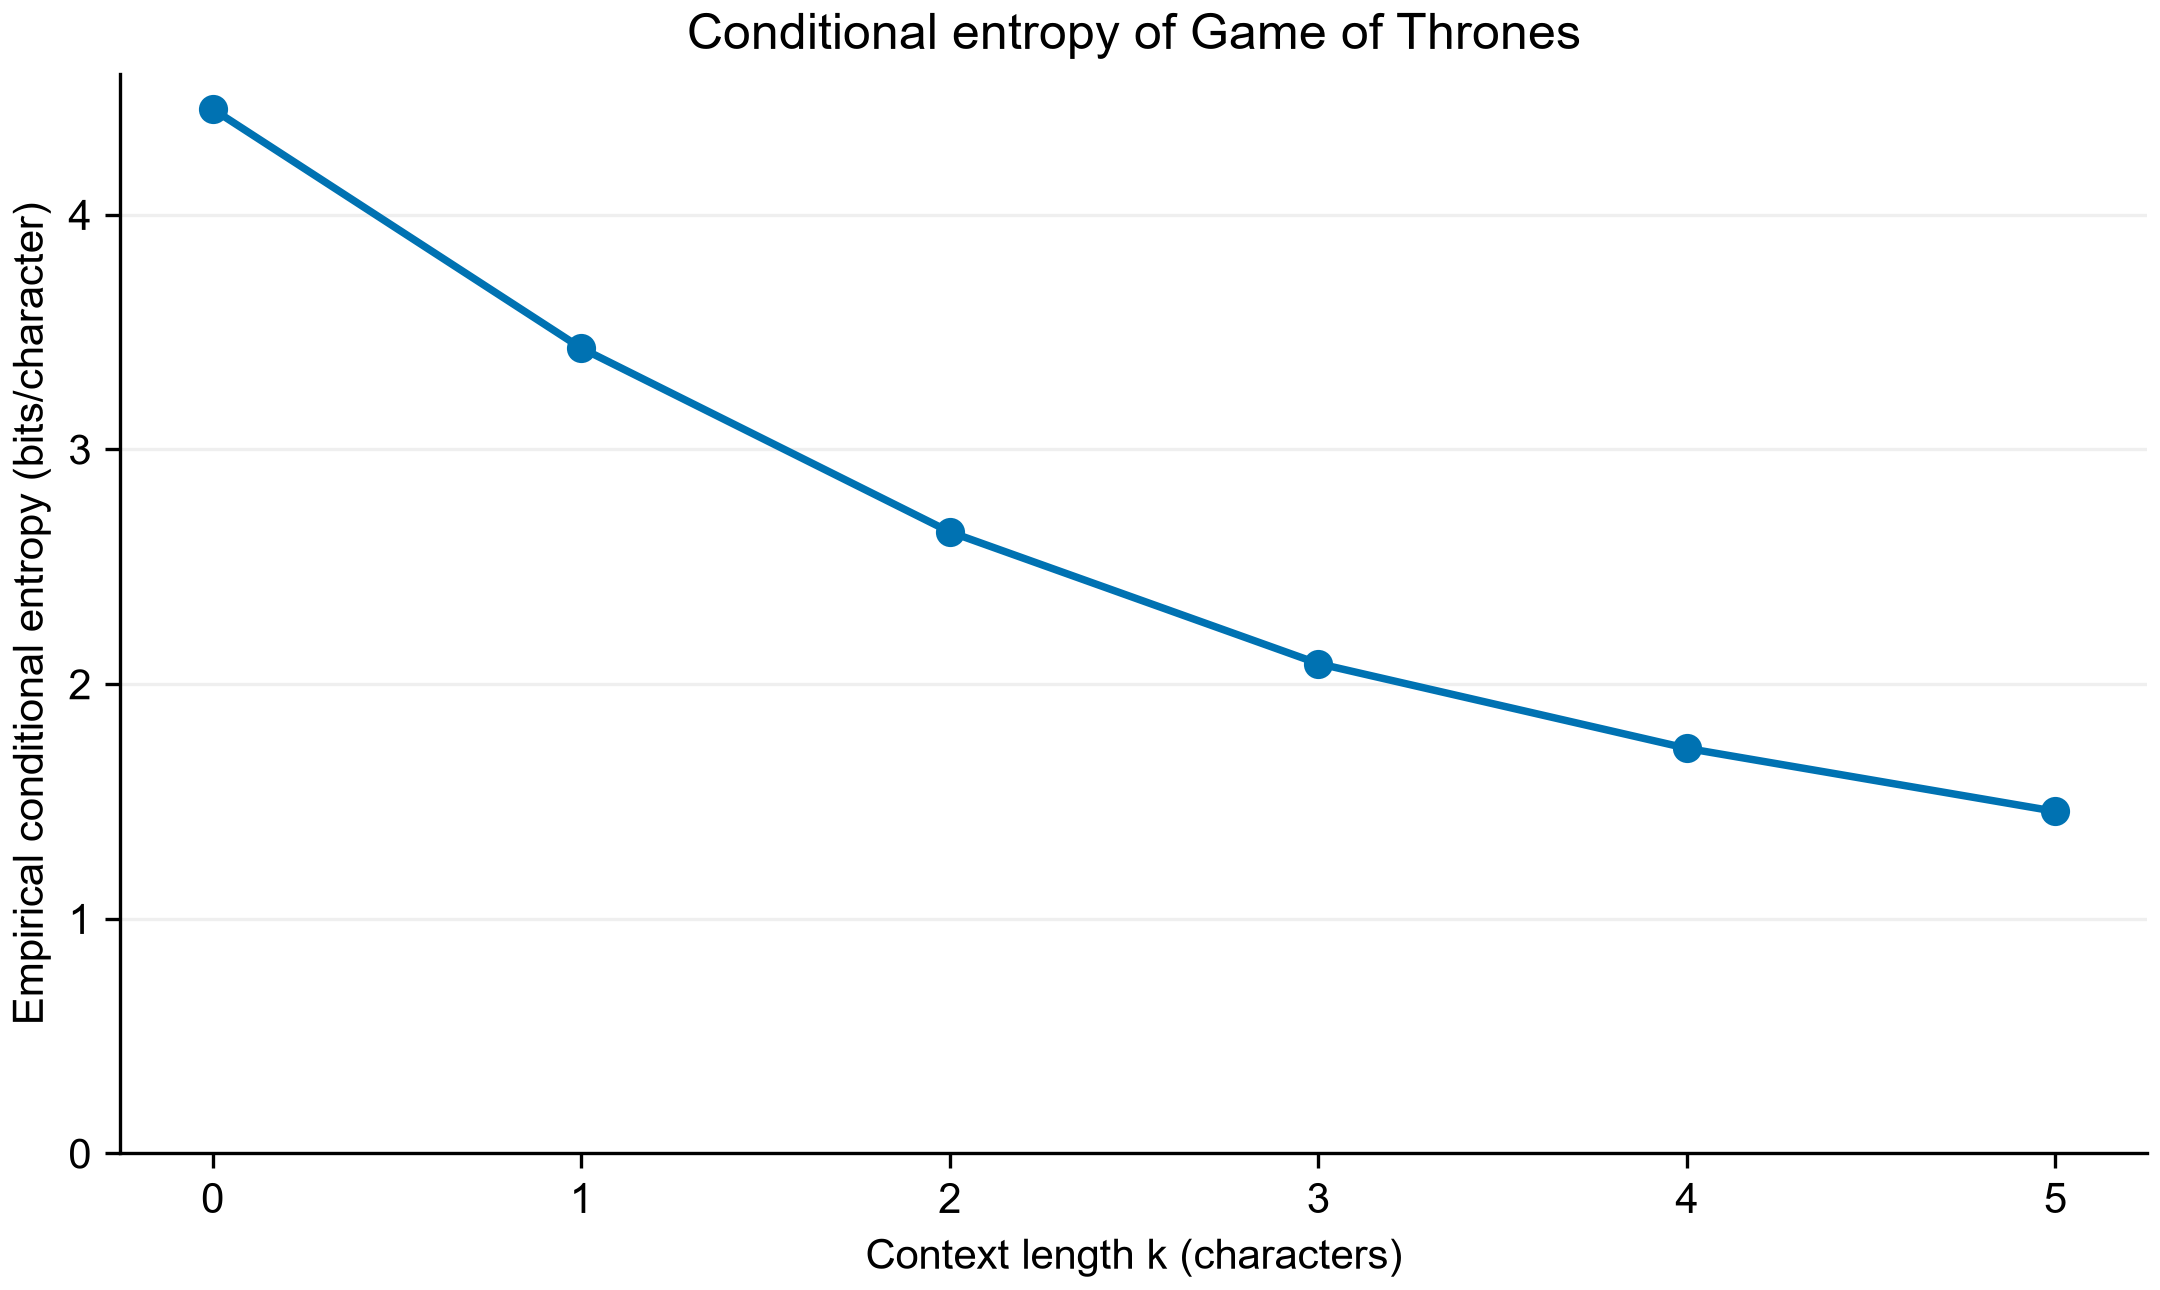

The table this chart was drawn from, first rows:
k, entropy_bits_per_character, sample_count, context_count, singleton_context_count, singleton_context_fraction, singleton_sample_fraction, deterministic_sample_fraction
0, 4.45, 1613788, 1, 0, 0.0, 0.0, 0.0
1, 3.432, 1613787, 81, 1, 0.01235, 6.196604632457691e-07, 0.008834
2, 2.649, 1613786, 1323, 183, 0.1383, 0.0001134, 0.01615
3, 2.088, 1613785, 9218, 1539, 0.167, 0.0009537, 0.0405
4, 1.726, 1613784, 37756, 8884, 0.2353, 0.005505, 0.108
5, 1.458, 1613783, 111674, 37516, 0.3359, 0.02325, 0.2003
